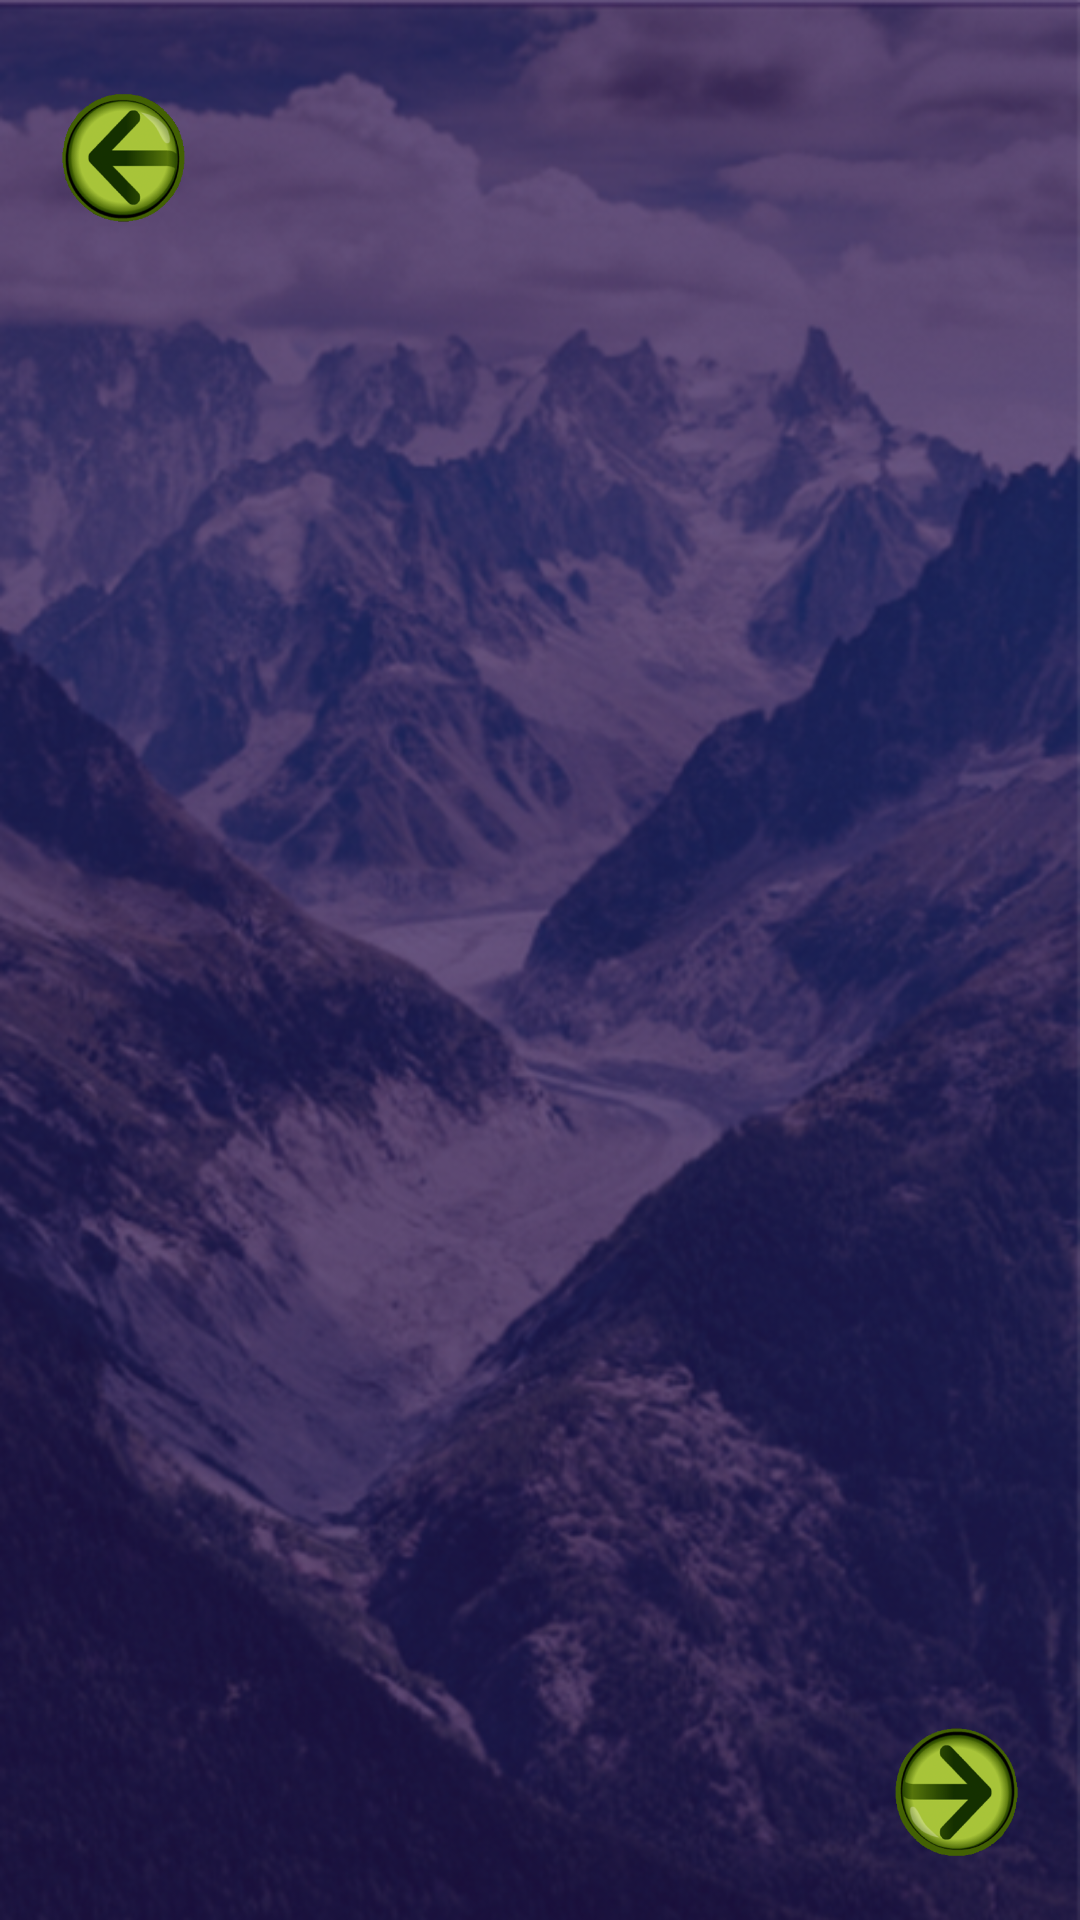

Layout XML and referenced resources for this Android screen:
<!-- AndroidManifest.xml: application theme AppTheme -->
<!-- res/layout/activity_thought.xml -->
<?xml version="1.0" encoding="utf-8"?>
<android.support.constraint.ConstraintLayout xmlns:android="http://schemas.android.com/apk/res/android"
    xmlns:app="http://schemas.android.com/apk/res-auto"
    xmlns:tools="http://schemas.android.com/tools"
    android:layout_width="match_parent"
    android:background="@drawable/screen5_bg"
    android:layout_height="match_parent"
    tools:context=".ThoughtActivity">

    <ListView
        android:id="@+id/lvThought"
        android:layout_width="match_parent"
        android:layout_height="match_parent"
        android:layout_marginTop="80dp"
        android:layout_marginBottom="72dp"
        android:divider="@null"
        app:layout_constraintBottom_toBottomOf="parent"
        app:layout_constraintEnd_toEndOf="parent"
        app:layout_constraintHorizontal_bias="0.25"
        app:layout_constraintStart_toStartOf="parent"
        app:layout_constraintTop_toBottomOf="@+id/imageView9"
        app:layout_constraintVertical_bias="0.44" />

    <ImageView
        android:id="@+id/imageView8"
        android:layout_width="50dp"
        android:layout_height="50dp"
        android:layout_marginTop="8dp"
        android:layout_marginEnd="16dp"
        android:layout_marginBottom="16dp"
        android:rotation="180"
        app:layout_constraintBottom_toBottomOf="parent"
        app:layout_constraintEnd_toEndOf="parent"
        app:layout_constraintVertical_bias="0.967"
        app:srcCompat="@drawable/arrow" />

    <ImageView
        android:id="@+id/imageView9"
        android:layout_width="50dp"
        android:layout_height="70dp"
        android:layout_marginStart="16dp"
        android:layout_marginTop="16dp"
        app:layout_constraintStart_toStartOf="parent"
        app:layout_constraintTop_toTopOf="parent"
        app:srcCompat="@drawable/arrow" />
</android.support.constraint.ConstraintLayout>
<!-- resources referenced by this layout -->
<resources>
  <!-- drawable arrow: png bitmap (drawable, 107163 bytes) -->
  <!-- drawable screen5_bg: png bitmap (drawable, 385778 bytes) -->
  <style name="AppTheme" parent="Theme.AppCompat.Light.NoActionBar">
          
          <item name="colorPrimary">@color/colorPrimary</item>
          <item name="colorPrimaryDark">@color/colorPrimaryDark</item>
          <item name="colorAccent">@color/colorBlue</item>
      </style>
  <color name="colorPrimary">#008577</color>
  <color name="colorPrimaryDark">#00574B</color>
  <color name="colorBlue">#0285EE</color>
</resources>
